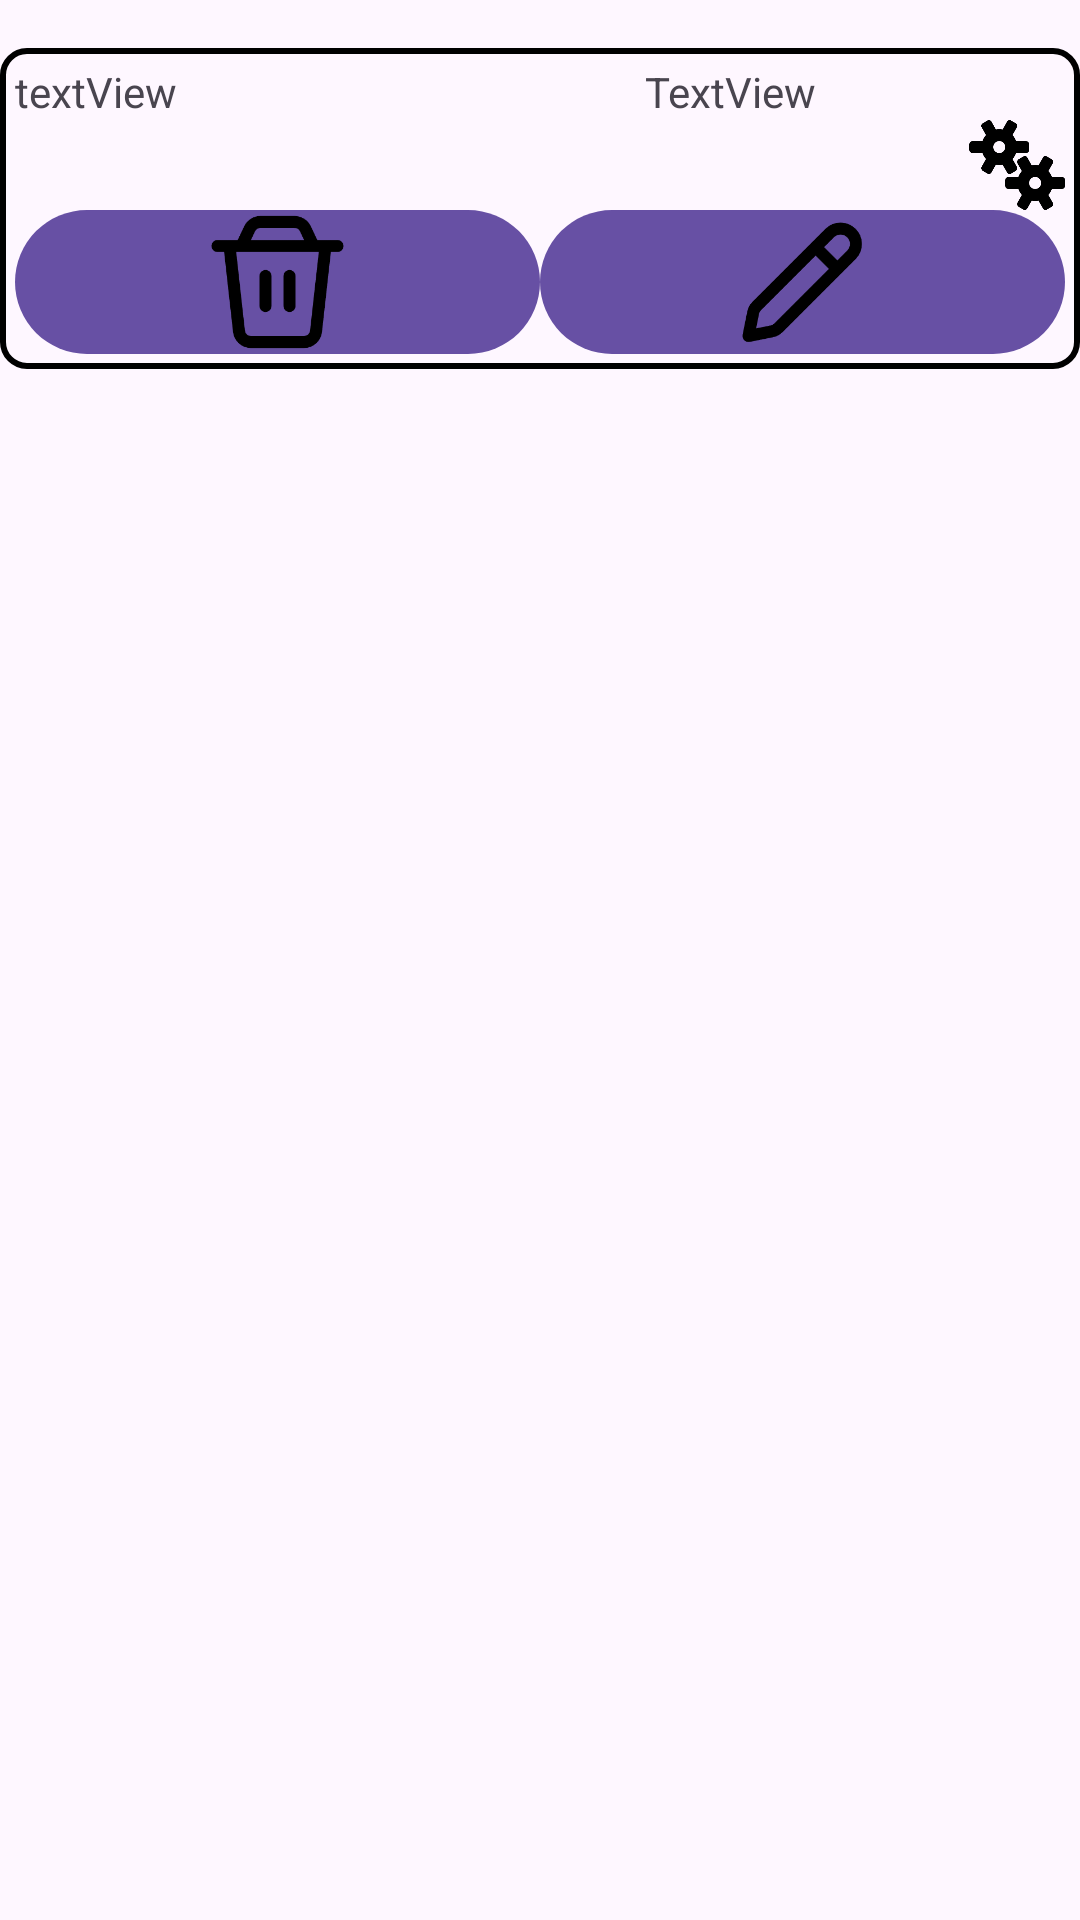

Reconstruct the res/layout file that produces this screen, plus the resources it refers to.
<!-- AndroidManifest.xml: application theme Theme.Media_app -->
<!-- res/layout/people.xml -->
<?xml version="1.0" encoding="utf-8"?>
<androidx.constraintlayout.widget.ConstraintLayout xmlns:android="http://schemas.android.com/apk/res/android"
    xmlns:app="http://schemas.android.com/apk/res-auto"
    xmlns:tools="http://schemas.android.com/tools"
    android:id="@+id/constraint_people"
    android:layout_width="match_parent"
    android:layout_height="wrap_content"
    android:layout_marginLeft="10dp"
    android:layout_marginTop="10dp"
    android:layout_marginRight="10dp">

    <LinearLayout
        android:id="@+id/body"
        android:layout_width="0dp"
        android:layout_height="wrap_content"
        android:layout_marginTop="16dp"
        android:background="@drawable/border"
        android:orientation="vertical"
        android:padding="5dp"
        app:layout_constraintEnd_toEndOf="parent"
        app:layout_constraintStart_toStartOf="parent"
        app:layout_constraintTop_toTopOf="parent">

        <LinearLayout
            android:layout_width="match_parent"
            android:layout_height="match_parent"
            android:gravity="left"
            android:orientation="horizontal">

            <LinearLayout
                android:layout_width="wrap_content"
                android:layout_height="match_parent"
                android:orientation="vertical">

                <TextView
                    android:id="@+id/name"
                    android:layout_width="200dp"
                    android:layout_height="40dp"
                    android:text="textView" />
            </LinearLayout>

            <LinearLayout
                android:layout_width="match_parent"
                android:layout_height="match_parent"
                android:layout_gravity="fill"
                android:gravity="right"
                android:orientation="vertical">

                <TextView
                    android:id="@+id/role"
                    android:layout_width="match_parent"
                    android:layout_height="wrap_content"
                    android:layout_marginLeft="10sp"
                    android:text="TextView" />

                <ImageView
                    android:id="@+id/statusPeople"
                    android:layout_width="wrap_content"
                    android:layout_height="30dp"
                    android:scaleType="fitEnd"
                    android:src="@drawable/ic_working" />
            </LinearLayout>
        </LinearLayout>

        <LinearLayout
            android:id="@+id/dopButton"
            android:layout_width="match_parent"
            android:layout_height="match_parent"
            android:orientation="horizontal"
            tools:visibility="visible">

            <ImageButton
                android:id="@+id/deleteButton"
                android:layout_width="48dp"
                android:layout_height="48dp"
                android:layout_weight="1"
                android:background="@drawable/buticon"
                android:contentDescription="Delete post button"
                android:scaleType="fitCenter"
                android:src="@drawable/ic_bin" />

            <ImageButton
                android:id="@+id/editButton"
                android:layout_width="48dp"
                android:layout_height="48dp"
                android:layout_weight="1"
                android:background="@drawable/buticon"
                android:contentDescription="Delete post button"
                android:scaleType="fitCenter"
                android:src="@drawable/ic_edit" />

        </LinearLayout>
    </LinearLayout>
</androidx.constraintlayout.widget.ConstraintLayout>
<!-- resources referenced by this layout -->
<resources>
  <!-- drawable border (drawable) -->
  <shape xmlns:android="http://schemas.android.com/apk/res/android">
      
  
  
      
      <stroke android:color="#000000"
          android:width="2dp" />   
            
  
      
      <corners android:radius="8dp"/> 
  </shape>
  <!-- drawable buticon (drawable) -->
  <shape xmlns:android="http://schemas.android.com/apk/res/android">
      
          <solid android:color="#6750A4"/> 
      
      <corners android:radius="1000sp"/> 
  </shape>
  <!-- drawable ic_bin: png bitmap (drawable, 5092 bytes) -->
  <!-- drawable ic_edit: png bitmap (drawable, 4175 bytes) -->
  <!-- drawable ic_working: png bitmap (drawable, 9104 bytes) -->
  <style name="Theme.Media_app" parent="Base.Theme.Media_app" />
  <style name="Base.Theme.Media_app" parent="Theme.Material3.DayNight.NoActionBar">
          
          
      </style>
</resources>
